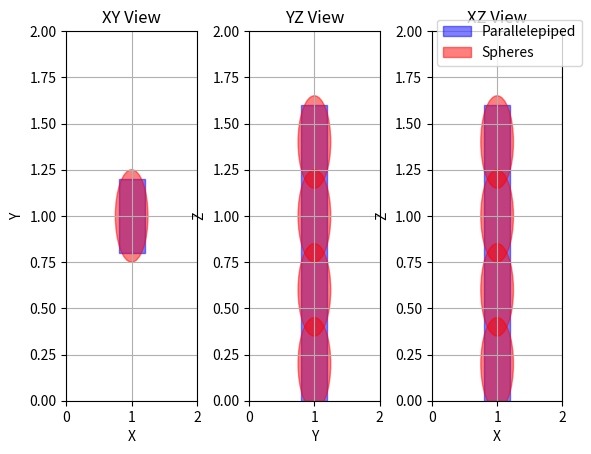

Python code for this plot:
import math

import matplotlib.pyplot as plt
from matplotlib.patches import Rectangle, Circle


def sphere_approximation(x_par, y_par, z_par, a, b, c):
    """
    --- PARALLELEPIPED TO SPHERES APPROXIMATION ---

    Restituisce un elenco di sfere che approssimano il parallelepipedo
    con centro di massa definito in x_par, y_par, z_par e di dimensione a, b, c.
    Restituisce un elenco di (x, y, z, r), dove x, y, z sono le coordinate del centro della sfera
    e r è il suo raggio.

    tbn: in occasione dell'approssimazione, scegliere math.floor o math.ceil in base alle proprie esigenze:

    math.floor:
    le sfere rimangono all'interno del volume del parallelepipedo
    le sfere non si sovrappongono mai, si creano degli spazi vuoti tra le sfere
    minor numero di sfere

    math.ceil:
    le sfere possono oltrepassare il volume del parallelepipedo
    le sfere si sovrappongono; non si creano degli spazi vuoti tra le sfere
    maggior numero di sfere

    per evitare un eccessivo sforzo computazionale e per come è definito g in MPC:
    si consiglia l'utilizzo di math.floor
    """

    # Calcola il raggio ottimo per approssimare le sfere
    max_r = min(a, b, c) / 2

    max_d = max_r * 2

    n_a = a / max_d
    n_b = b / max_d
    n_c = c / max_d

    '''
    n_a = math.floor(n_a)
    n_b = math.floor(n_b)
    n_c = math.floor(n_c)
    '''

    n_a = math.ceil(n_a)
    n_b = math.ceil(n_b)
    n_c = math.ceil(n_c)

    xs = [a / n_a * (0.5 + ii) for ii in range(n_a)]
    ys = [b / n_b * (0.5 + ii) for ii in range(n_b)]
    zs = [c / n_c * (0.5 + ii) for ii in range(n_c)]

    # Genera lista (di liste) con tutte le possibilità...
    sph_res = [[x, y, z, max_r] for x in xs for y in ys for z in zs]

    # print('Sph_res: ', sph_res)

    # traslo opportunamente: - a / 2 per centro di massa, + x_par per traslazione
    for sphere in sph_res:
        sphere[0] += x_par - a / 2
        sphere[1] += y_par - b / 2
        sphere[2] += z_par - c / 2

    # print('Sph_res_translated: ', sph_res)
    print('Result: ', sph_res)

    return sph_res


if __name__ == '__main__':

    info_par = []
    obs = []
    obs_array = []  # lista di variabili Point()

    for i in range(1):
        info_par.append({'x': 0.0, 'y': 0.0, 'z': 0.0, 'a': 0.0, 'b': 0.0, 'c': 0.0})  # inizializzo

    # obs1
    info_par[0]['x'] = 1.0
    info_par[0]['y'] = 1.0
    info_par[0]['z'] = 0.8
    info_par[0]['a'] = 0.5
    info_par[0]['b'] = 0.5
    info_par[0]['c'] = 1.6

    for i in range(1):
        obs += sphere_approximation(info_par[i]['x'], info_par[i]['y'], info_par[i]['z'],
                                    info_par[i]['a'], info_par[i]['b'], info_par[i]['c'])

    spheres = obs

    x = info_par[0]['x']
    y = info_par[0]['y']
    z = info_par[0]['z']
    a = info_par[0]['a']
    b = info_par[0]['b']
    c = info_par[0]['c']

    # CONSEGNA TESI
    a = a * 0.8
    b = b * 0.8

    # Creazione della figura e dei sottografi
    fig = plt.figure()

    # Sottografo per l'asse x-y
    ax_xy = fig.add_subplot(131)
    rectangle_xy = ax_xy.add_patch(Rectangle((x - a / 2, y - b / 2), a, b, color='blue', alpha=0.5))
    # for sphere in spheres[0]:
    xs, ys, zs, rs = spheres[0]
    circle_xy = Circle((xs, ys), rs, color='red', alpha=0.5)
    ax_xy.add_patch(circle_xy)
    ax_xy.set_xlim([0, 2.0])
    ax_xy.set_ylim([0, 2.0])
    ax_xy.set_xlabel('X')
    ax_xy.set_ylabel('Y')
    ax_xy.grid(True)
    ax_xy.set_title('XY View')


    # Sottografo per l'asse y-z
    ax_yz = fig.add_subplot(132)
    rectangle_yz = ax_yz.add_patch(Rectangle((y - b / 2, z - c / 2), b, c, color='blue', alpha=0.5))
    for sphere in spheres:
        xs, ys, zs, rs = sphere
        circle_yz = Circle((ys, zs), rs, color='red', alpha=0.5)
        ax_yz.add_patch(circle_yz)
    ax_yz.set_xlim([0, 2.0])
    ax_yz.set_ylim([0, 2.0])
    ax_yz.set_xlabel('Y')
    ax_yz.set_ylabel('Z')
    ax_yz.grid(True)
    ax_yz.set_title('YZ View')

    # Sottografo per l'asse x-z
    ax_xz = fig.add_subplot(133)
    rectangle_xz = ax_xz.add_patch(Rectangle((x - a / 2, z - c / 2), a, c, color='blue', alpha=0.5))
    for sphere in spheres:
        xs, ys, zs, rs = sphere
        circle_xz = Circle((xs, zs), rs, color='red', alpha=0.5)
        ax_xz.add_patch(circle_xz)
    ax_xz.set_xlim([0, 2.0])
    ax_xz.set_ylim([0, 2.0])
    ax_xz.set_xlabel('X')
    ax_xz.set_ylabel('Z')
    ax_xz.grid(True)
    ax_xz.set_title('XZ View')
    ax_xz.legend([rectangle_xz, circle_xz], ['Parallelepiped', 'Spheres'], loc='upper right', bbox_to_anchor=(1.2, 1.05))


    # Impostazione dei margini della figura
    fig.subplots_adjust(hspace=0.4, wspace=0.4)

    # Visualizzazione del grafico
    plt.show()

